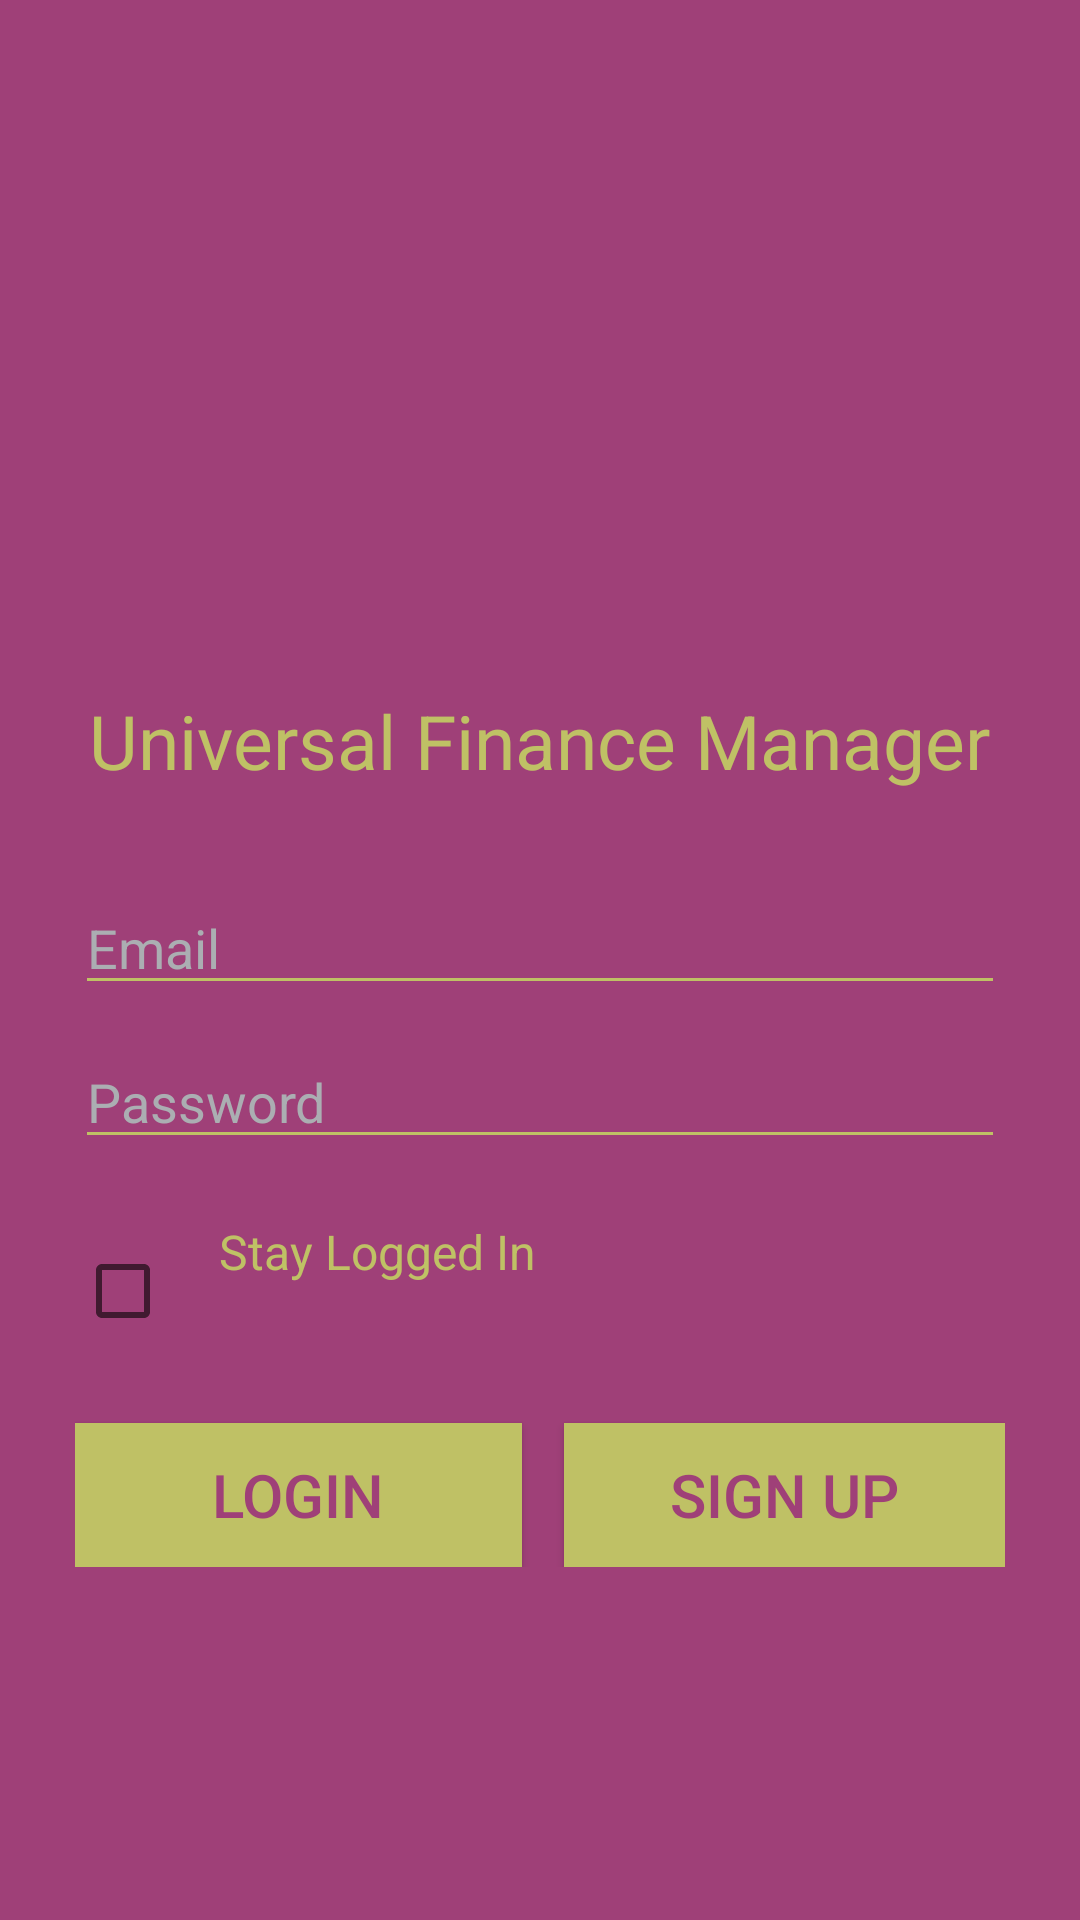

The Android layout XML behind this screen, and the referenced resources:
<!-- AndroidManifest.xml: fallback theme Theme.MaterialComponents.DayNight.NoActionBar -->
<!-- res/layout/login_fragment.xml -->
<?xml version="1.0" encoding="utf-8"?>
<ScrollView xmlns:android="http://schemas.android.com/apk/res/android"

    xmlns:tools="http://schemas.android.com/tools"
    android:layout_width="match_parent"
    android:layout_height="match_parent"
    android:background="@color/colorPrimary"
    tools:context="ufm.universalfinancemanager.ui.Login_Activity">

    <RelativeLayout
        android:layout_width="match_parent"
        android:layout_height="wrap_content"
        android:paddingLeft="25dp"
        android:paddingRight="25dp"
        android:paddingTop="25dp">

        <ImageView
            android:id="@+id/logo"
            android:layout_width="200dp"
            android:layout_height="200dp"
            android:layout_alignParentTop="true"
            android:layout_centerHorizontal="true"
            android:background="@android:color/transparent"
            android:src="@drawable/logov2" />

        <TextView
            android:id="@+id/app_name"
            android:layout_width="wrap_content"
            android:layout_height="wrap_content"
            android:layout_below="@id/logo"
            android:gravity="center"
            android:textAlignment="center"
            android:layout_centerHorizontal="true"
            android:layout_marginTop="5dp"
            android:text="Universal Finance Manager"
            android:textColor="@color/colorAccent"
            android:textSize="25sp" />

        <EditText
            android:id="@+id/email_field"
            android:layout_width="312dp"
            android:layout_height="wrap_content"
            android:layout_below="@id/app_name"
            android:layout_marginTop="30dp"
            android:layout_centerHorizontal="true"
            android:hint="Email"
            android:textColorHint="@color/colorLightText"
            android:textColor="@color/colorBackground"
            android:backgroundTint="@color/colorAccent"
            android:inputType="textEmailAddress" />

        <EditText
            android:id="@+id/pass_field"
            android:layout_width="312dp"
            android:layout_height="wrap_content"
            android:layout_below="@id/email_field"
            android:layout_marginTop="10dp"
            android:layout_centerHorizontal="true"
            android:hint="Password"
            android:textColorHint="@color/colorLightText"
            android:textColor="@color/colorBackground"
            android:backgroundTint="@color/colorAccent"
            android:inputType="textPassword" />

        <CheckBox
            android:id="@+id/remember_box"
            android:layout_width="wrap_content"
            android:layout_height="wrap_content"
            android:layout_below="@id/pass_field"
            android:layout_alignStart="@id/pass_field"
            android:backgroundTint="@color/colorAccent"
            android:layout_marginTop="20dp" />

        <TextView
            android:id="@+id/remember_string"
            android:layout_width="wrap_content"
            android:layout_height="wrap_content"
            android:layout_toEndOf="@+id/remember_box"
            android:layout_below="@id/pass_field"
            android:layout_marginTop="20dp"
            android:text="Stay Logged In"
            android:textColor="@color/colorAccent"
            android:textSize="16sp" />

        <Button
            android:id="@+id/login_button"
            android:layout_width="149dp"
            android:layout_height="wrap_content"
            android:layout_below="@id/remember_box"
            android:layout_alignStart="@id/pass_field"
            android:layout_marginTop="20dp"
            android:background="@color/colorAccent"
            android:text="Login"
            android:textColor="@color/colorPrimary"
            android:textSize="20sp" />

        <Button
            android:id="@+id/signup_button"
            android:layout_width="149dp"
            android:layout_height="wrap_content"
            android:layout_below="@id/remember_box"
            android:layout_toEndOf="@+id/login_button"
            android:layout_alignEnd="@id/pass_field"
            android:layout_marginTop="20dp"
            android:layout_marginStart="14dp"
            android:background="@color/colorAccent"
            android:text="Sign Up"
            android:textColor="@color/colorPrimary"
            android:textSize="20sp" />

    </RelativeLayout>
</ScrollView>
<!-- resources referenced by this layout -->
<resources>
  <color name="colorAccent">#bfc165</color>
  <color name="colorBackground">#eff1f4</color>
  <color name="colorLightText">#abaeb2</color>
  <color name="colorPrimary">#9f4078</color>
</resources>
